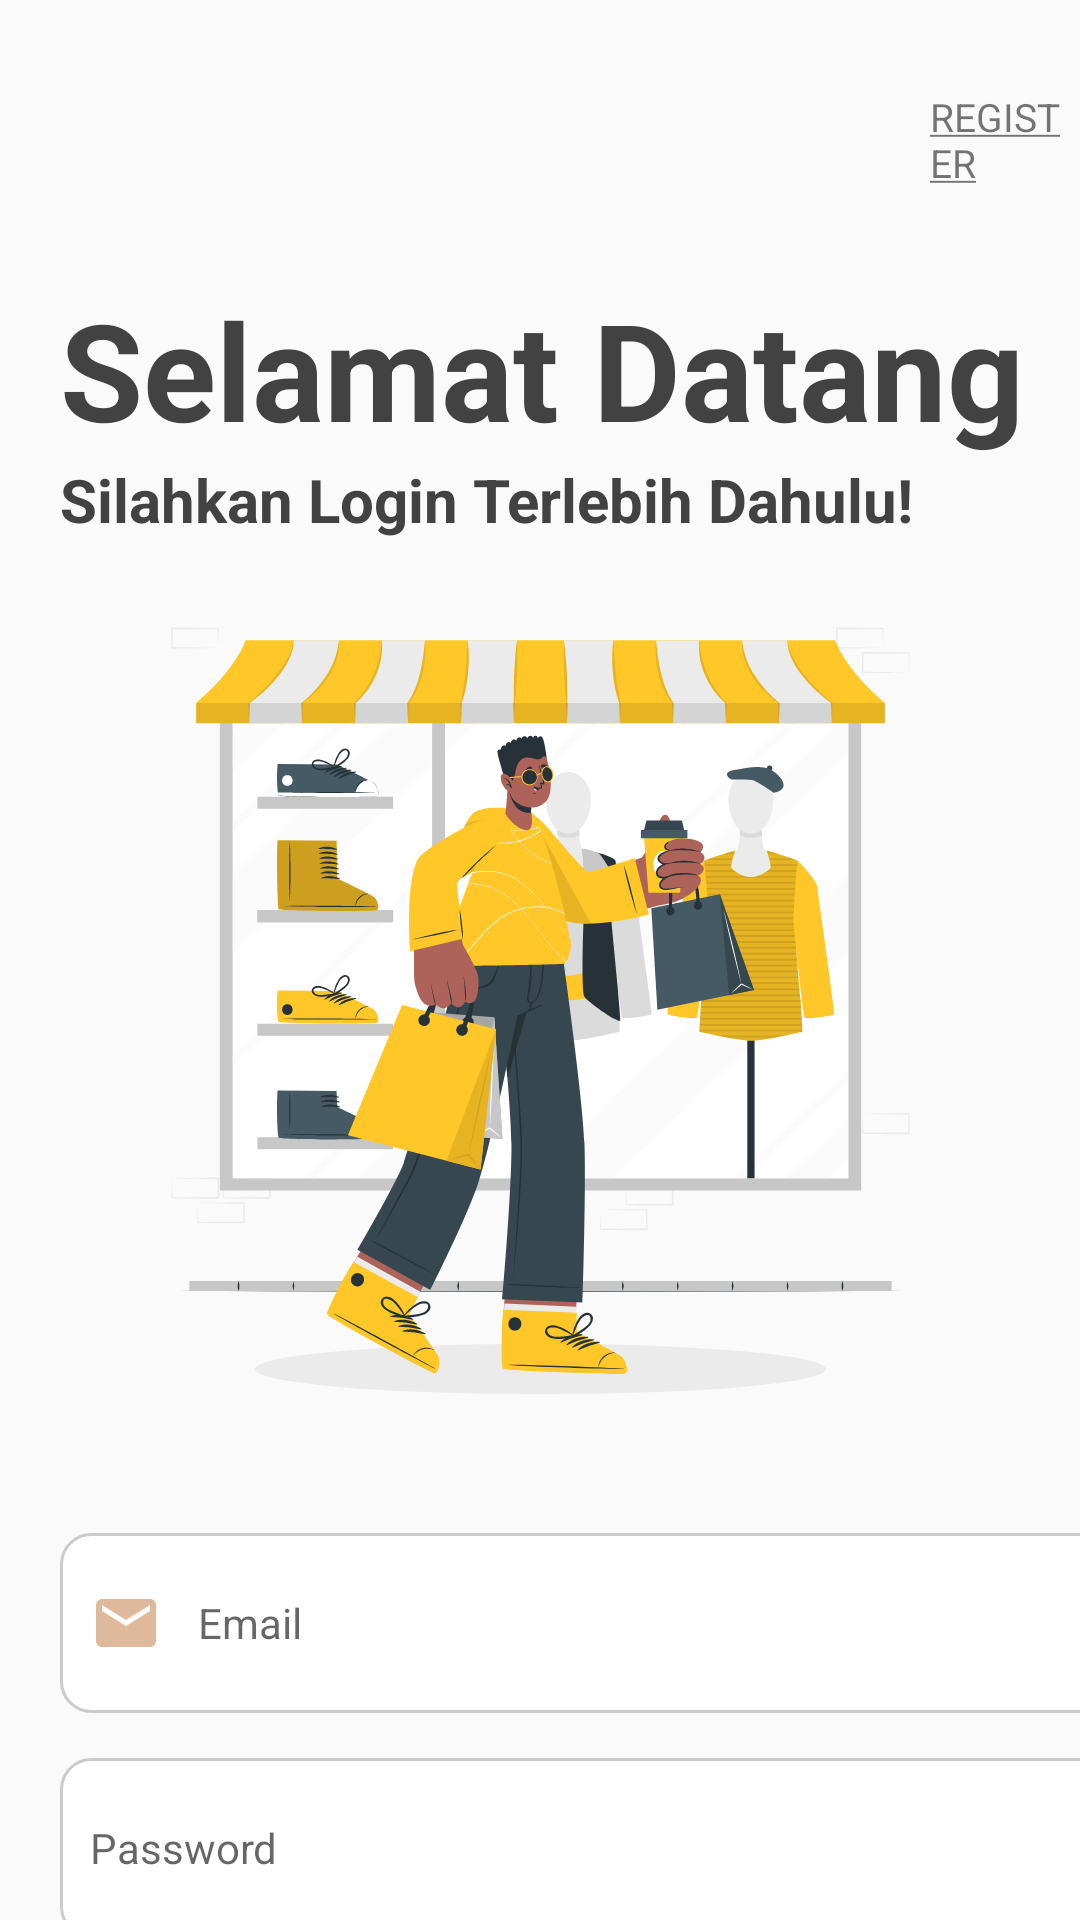

Layout XML and referenced resources for this Android screen:
<!-- AndroidManifest.xml: application theme Theme.App -->
<!-- res/layout/activity_login.xml -->
<?xml version="1.0" encoding="utf-8"?>
<LinearLayout xmlns:android="http://schemas.android.com/apk/res/android"
    xmlns:app="http://schemas.android.com/apk/res-auto"
    xmlns:tools="http://schemas.android.com/tools"
    android:layout_width="match_parent"
    android:layout_height="match_parent"
    android:layout_gravity="center_horizontal"
    android:orientation="vertical"
    tools:context=".LoginActivity">

    <TextView
        android:id="@+id/txtregister"
        android:layout_width="wrap_content"
        android:layout_height="wrap_content"
        android:text="@string/register"
        android:textSize="13dp"
        android:layout_marginTop="30dp"
        android:layout_marginRight="0dp"
        android:layout_marginLeft="310dp"
        />

    <TextView
        android:id="@+id/selamatdatang"
        android:layout_width="wrap_content"
        android:layout_height="wrap_content"
        android:layout_marginLeft="20dp"
        android:layout_marginTop="30dp"
        android:text="Selamat Datang"
        android:textColor="#434242"
        android:textSize="45sp"
        android:textStyle="bold" />

    <TextView
        android:layout_width="wrap_content"
        android:layout_height="wrap_content"
        android:layout_marginLeft="20dp"
        android:text="Silahkan Login Terlebih Dahulu!"
        android:textColor="#434242"
        android:textSize="20sp"
        android:textStyle="bold" />

    <ImageView
        android:layout_width="wrap_content"
        android:layout_height="291dp"
        android:layout_marginTop="10dp"
        android:src="@drawable/ic_login" />

    <EditText
        android:id="@+id/TextEmail"
        android:layout_width="354dp"
        android:layout_height="60dp"
        android:layout_marginLeft="20dp"
        android:layout_marginTop="30dp"
        android:ems="10"
        android:background="@drawable/custom_input"
        android:paddingLeft="10dp"
        android:drawablePadding="12dp"
        android:drawableStart="@drawable/custom_input_email"
        android:hint="Email"
        android:inputType="textEmailAddress"
        android:textSize="14sp"/>

    <EditText
        android:id="@+id/TextPassword"
        android:layout_width="354dp"
        android:layout_height="60dp"
        android:layout_marginLeft="20dp"
        android:layout_marginTop="15dp"
        android:ems="10"
        android:background="@drawable/custom_input"
        android:paddingLeft="10dp"
        android:drawablePadding="12dp"
        android:drawableStart="@drawable/custom_input_lock"
        android:hint="Password"
        android:inputType="textPassword"
        android:textSize="14sp"/>
    
    <CheckBox
        android:id="@+id/showpassword_login"
        android:layout_width="166dp"
        android:layout_height="25dp"
        android:layout_gravity="end"
        android:layout_marginTop="20dp"
        android:text="Lihat Password"/>

    <Button
        android:id="@+id/btnlogin"
        android:layout_width="354dp"
        android:layout_height="60dp"
        android:layout_marginTop="20dp"
        android:text="Login"
        android:textAlignment="center"
        android:layout_marginLeft="20dp"
        android:background="@drawable/custom_click_button"
        android:textColor="@color/white"
        />
</LinearLayout>
<!-- resources referenced by this layout -->
<resources>
  <color name="white">#FFFFFFFF</color>
  <!-- drawable custom_click_button (drawable) -->
  <?xml version="1.0" encoding="utf-8"?>
  <selector xmlns:android="http://schemas.android.com/apk/res/android">
      <item android:state_focused="true"
          android:drawable="@drawable/custom_button"/>
      <item android:state_focused="false"
          android:drawable="@drawable/custom_button_focused"/>
  </selector>
  <!-- drawable custom_input_email (drawable) -->
  <?xml version="1.0" encoding="utf-8"?>
  <selector xmlns:android="http://schemas.android.com/apk/res/android">
   <item android:state_focused="true"
       android:drawable="@drawable/baseline_email_focused_24"/>
      <item android:state_focused="false"
          android:drawable="@drawable/baseline_email_24"/>
  </selector>
  <!-- drawable custom_input_lock (drawable) -->
  <?xml version="1.0" encoding="utf-8"?>
  <selector xmlns:android="http://schemas.android.com/apk/res/android">
      <item android:state_focused="true"
          android:drawable="@drawable/baseline_lock_focused_24"/>
      <item android:state_focused="false"
          android:drawable="@drawable/baseline_lock_24"/>
  </selector>
  <string name="register"><u>REGISTER</u></string>
  <style name="Theme.App" parent="Theme.AppCompat.Light.NoActionBar">
          
          <item name="colorPrimary">@color/purple_500</item>
          <item name="colorPrimaryVariant">@color/purple_700</item>
          <item name="colorOnPrimary">@color/white</item>
          
          <item name="colorSecondary">@color/teal_200</item>
          <item name="colorSecondaryVariant">@color/teal_700</item>
          <item name="colorOnSecondary">@color/black</item>
          
          <item name="android:statusBarColor">#EA734D</item>
          
      </style>
  <!-- drawable custom_button (drawable) -->
  <?xml version="1.0" encoding="utf-8"?>
  <shape xmlns:android="http://schemas.android.com/apk/res/android" android:shape="rectangle">
      <solid android:color="#EA734D"/>
      <corners android:radius="10dp"/>
  </shape>
  <!-- drawable custom_button_focused (drawable) -->
  <?xml version="1.0" encoding="utf-8"?>
      <shape xmlns:android="http://schemas.android.com/apk/res/android" android:shape="rectangle">
          <solid android:color="#DA7B5C"/>
          <corners android:radius="10dp"/>
  </shape>
  <!-- drawable baseline_email_focused_24 (drawable) -->
  <vector android:height="24dp"
      android:viewportHeight="24" android:viewportWidth="24"
      android:width="24dp" xmlns:android="http://schemas.android.com/apk/res/android">
      <path android:fillColor="#EA734D" android:pathData="M20,4L4,4c-1.1,0 -1.99,0.9 -1.99,2L2,18c0,1.1 0.9,2 2,2h16c1.1,0 2,-0.9 2,-2L22,6c0,-1.1 -0.9,-2 -2,-2zM20,8l-8,5 -8,-5L4,6l8,5 8,-5v2z"/>
  </vector>
  <!-- drawable baseline_email_24 (drawable) -->
  <vector android:height="24dp" android:tint="#DEB99B"
      android:viewportHeight="24" android:viewportWidth="24"
      android:width="24dp" xmlns:android="http://schemas.android.com/apk/res/android">
      <path android:fillColor="@android:color/white" android:pathData="M20,4L4,4c-1.1,0 -1.99,0.9 -1.99,2L2,18c0,1.1 0.9,2 2,2h16c1.1,0 2,-0.9 2,-2L22,6c0,-1.1 -0.9,-2 -2,-2zM20,8l-8,5 -8,-5L4,6l8,5 8,-5v2z"/>
  </vector>
  <!-- drawable baseline_lock_focused_24 (drawable) -->
  <vector android:height="24dp"
      android:viewportHeight="24" android:viewportWidth="24"
      android:width="24dp" xmlns:android="http://schemas.android.com/apk/res/android">
      <path android:fillColor="#EA734D" android:pathData="M18,8h-1L17,6c0,-2.76 -2.24,-5 -5,-5S7,3.24 7,6v2L6,8c-1.1,0 -2,0.9 -2,2v10c0,1.1 0.9,2 2,2h12c1.1,0 2,-0.9 2,-2L20,10c0,-1.1 -0.9,-2 -2,-2zM12,17c-1.1,0 -2,-0.9 -2,-2s0.9,-2 2,-2 2,0.9 2,2 -0.9,2 -2,2zM15.1,8L8.9,8L8.9,6c0,-1.71 1.39,-3.1 3.1,-3.1 1.71,0 3.1,1.39 3.1,3.1v2z"/>
  </vector>
  <color name="purple_500">#FF6200EE</color>
  <color name="purple_700">#FF3700B3</color>
  <color name="teal_200">#FF03DAC5</color>
  <color name="teal_700">#FF018786</color>
  <color name="black">#FF000000</color>
</resources>
